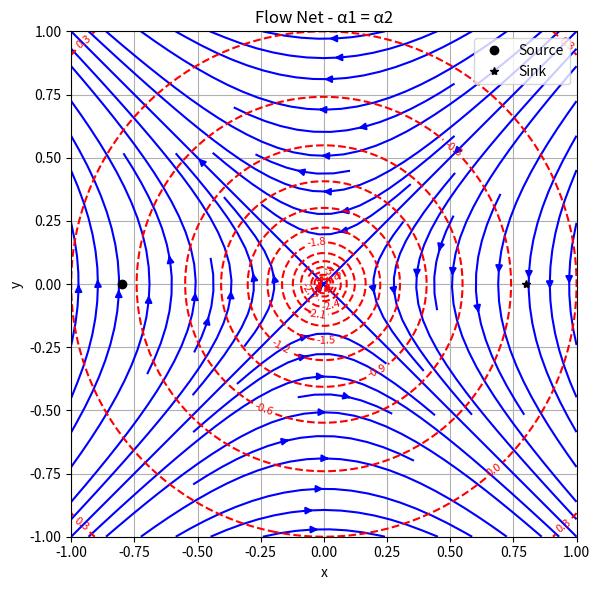
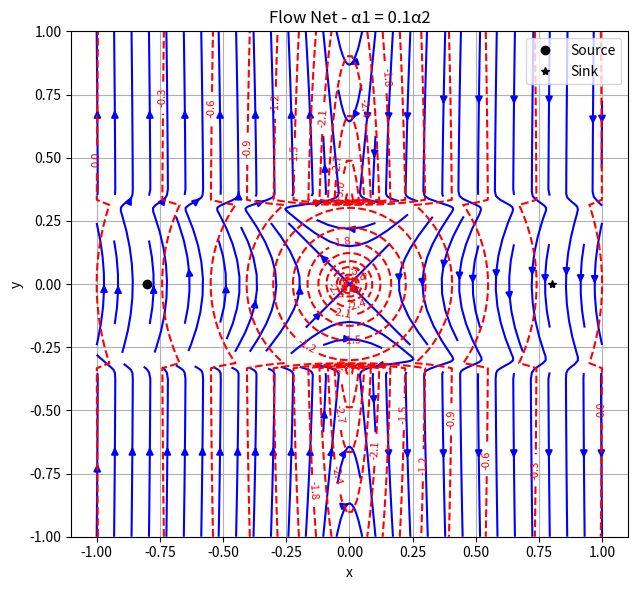
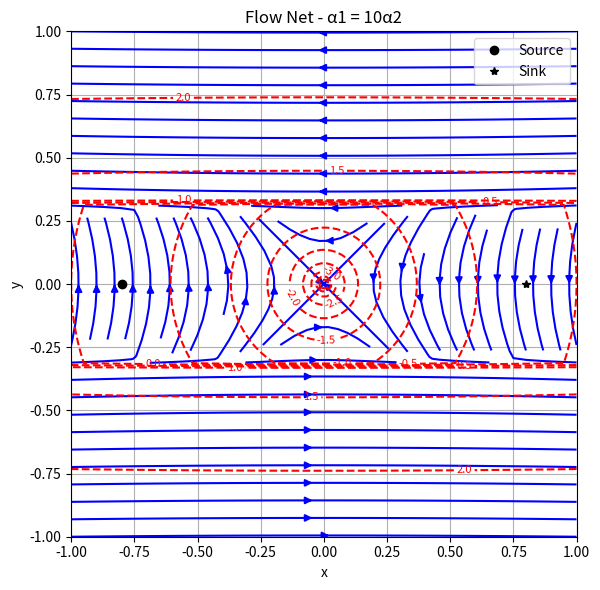

The script that saved these images, in order:
import numpy as np
import matplotlib.pyplot as plt


# Question 1 - Flow Nets for Potential Fields:
print("Question 1 - Flow Nets for Potential Fields\n")

# Part a: Description of flux, potential variable, and material parameter.
print("Part a: Description and definition (SI units) of flux variable f, potential variable φ, and material parameter α:\n")

print("i. Steady state groundwater flow")
print("   - Flux variable (f): Darcy flux (specific discharge)")
print("     SI units: m/s (meters per second)")
print("   - Potential variable (φ): Hydraulic head")
print("     SI units: m (meters)")
print("   - Material parameter (α): Hydraulic conductivity")
print("     SI units: m/s (meters per second)\n")

print("ii. Steady state electrical conduction")
print("   - Flux variable (f): Current density")
print("     SI units: A/m^2 (amperes per square meter)")
print("   - Potential variable (φ): Electric potential (voltage)")
print("     SI units: V (volts)")
print("   - Material parameter (α): Electrical conductivity")
print("     SI units: S/m (siemens per meter)\n")

# Part b: Isotropy, homogeneity, and changes to equations.
print("Part b: Concepts of isotropy and homogeneity; how equations change:\n")

print("   - Isotropy: Material properties are the same in all directions.")
print("   - Homogeneity: Material properties are the same at all points.\n")

alpha_isotropic = 5  # Example scalar value
alpha_anisotropic = np.array([[5, 1], [1, 3]])  # Example tensor

print("   Isotropic conductivity (scalar α):", alpha_isotropic)
print("   Anisotropic conductivity (tensor α):\n", alpha_anisotropic)
print("\n   Changes to equations:")
print("   - Anisotropic: f = -α ⋅ ∇φ,   ∇ ⋅ (α ⋅ ∇φ) + s = 0   (α is a tensor)")
print("   - Heterogeneous: ∇ ⋅ (α(x, y, z) ⋅ ∇φ) + s = 0   (α varies with position), Laplace equation no longer applies\n")

# Part c: Flow net construction assumptions and rules.
print("Part c: Assumptions and rules for constructing flow nets:\n")

# i. Definition of equipotentials and flow lines
print("i. Equipotentials are lines of constant potential φ (e.g., hydraulic head or electric potential).")
print("   Flow lines represent the direction of flux f (e.g., Darcy flux or current density).")

# ii. Relationship between equipotentials and flow lines
print("ii. Equipotentials and flow lines are orthogonal (perpendicular) to each other in isotropic media.")

# iii. Common boundary conditions
print("iii. Common boundary conditions:")
print("   - Constant head (Dirichlet): equipotentials follow the boundary.")
print("   - No-flow (Neumann): flow lines are parallel to the boundary.")
print("   - source / sink (mixed): flow lines converge/diverge at the source/sink location.")
print("   - Fixed potential: equipotentials are fixed at the boundary.")

# iv. Curvilinear squares
print("iv. In isotropic and homogenous materials, flow nets should form 'curvilinear squares' between equipotentials and flow lines.\n")


#part d: Flow net construction rules.

print("Case I: α1 = α2")
print(" - Uniform conductivity across all layers.")
print(" - Flow lines and equipotentials are symmetric and evenly spaced.")
print(" - Flux is distributed uniformly between source and sink.\n")

print("Case II: α1 = 0.1 * α2 (target layer is more conductive)")
print(" - Most of the flux is concentrated in the central high conductivity layer (α2).")
print(" - Equipotentials are closely spaced in α2 due to the high gradient.")
print(" - Flow lines bend toward α2, flattening vertically after scaling.\n")

print("Case III: α1 = 10 * α2 (target layer is less conductive)")
print(" - Low conductivity layer (α2) resists flow.")
print(" - Flow lines curve around α2 into adjacent layers (α1).")
print(" - Equipotentials are sparse in α2; flux is diverted away.\n")

def plot_flow_net(case, alpha1, alpha2, title):
    fig, ax = plt.subplots(figsize=(8, 6))
    x = np.linspace(-1, 1, 100)
    y = np.linspace(-1, 1, 100)
    X, Y = np.meshgrid(x, y)

    # Adjust Y scaling only for plotting purposes (not physical coordinates)
    Y_scaled = Y.copy()
    if alpha1 != alpha2:
        scale_factor = alpha1 / alpha2
        Y_scaled = np.where(
            (Y > -0.33) & (Y < 0.33),  # center layer remains the same
            Y,
            Y * scale_factor          # scale top and bottom layers
        )

    # Compute potential field (φ = log(r))
    R = np.sqrt(X**2 + Y_scaled**2) + 1e-6
    Phi = np.log(R)

    # Compute gradient of potential (flow vector f = -grad(φ))
    Fx, Fy = np.gradient(-Phi)

    # Plot flow lines (streamlines)
    ax.streamplot(X, Y, Fx, Fy, color='blue', density=1.0, arrowsize=1)

    # Plot equipotential lines (contours of φ)
    contour = ax.contour(X, Y, Phi, levels=15, colors='red', linestyles='dashed')
    ax.clabel(contour, inline=True, fontsize=8, fmt='%.1f')

    # Indicate source and sink boreholes
    ax.plot(-0.8, 0, 'ko', label='Source')
    ax.plot(0.8, 0, 'k*', label='Sink')

    ax.set_title(f'Flow Net - {title}')
    ax.set_xlabel('x')
    ax.set_ylabel('y')
    ax.legend()
    ax.set_aspect('equal')
    ax.grid(True)
    plt.tight_layout()
    plt.show()


plot_flow_net("Case I", alpha1=1, alpha2=1, title='α1 = α2')
plot_flow_net("Case II", alpha1=0.1, alpha2=1, title='α1 = 0.1α2')
plot_flow_net("Case III", alpha1=10, alpha2=1, title='α1 = 10α2')


# Part e: Comparing tomography estimates for Cases II and III
print("Part e: Which case provides better estimates for α2?\n")

flux_case_ii = 0.8  # Approx. 80% of flux goes through α2
flux_case_iii = 0.2  # Approx. 20% of flux goes through α2

print("   Flux through target layer (Case II):", flux_case_ii)
print("   Flux through target layer (Case III):", flux_case_iii)

if flux_case_iii < flux_case_ii:
    print("   → Case III estimate is more affected by adjacent layers.")
    print("   → Therefore, Case II provides a more accurate estimate of α2 since more flux passes through it.\n")

print("--------------------------------------------------\n")
